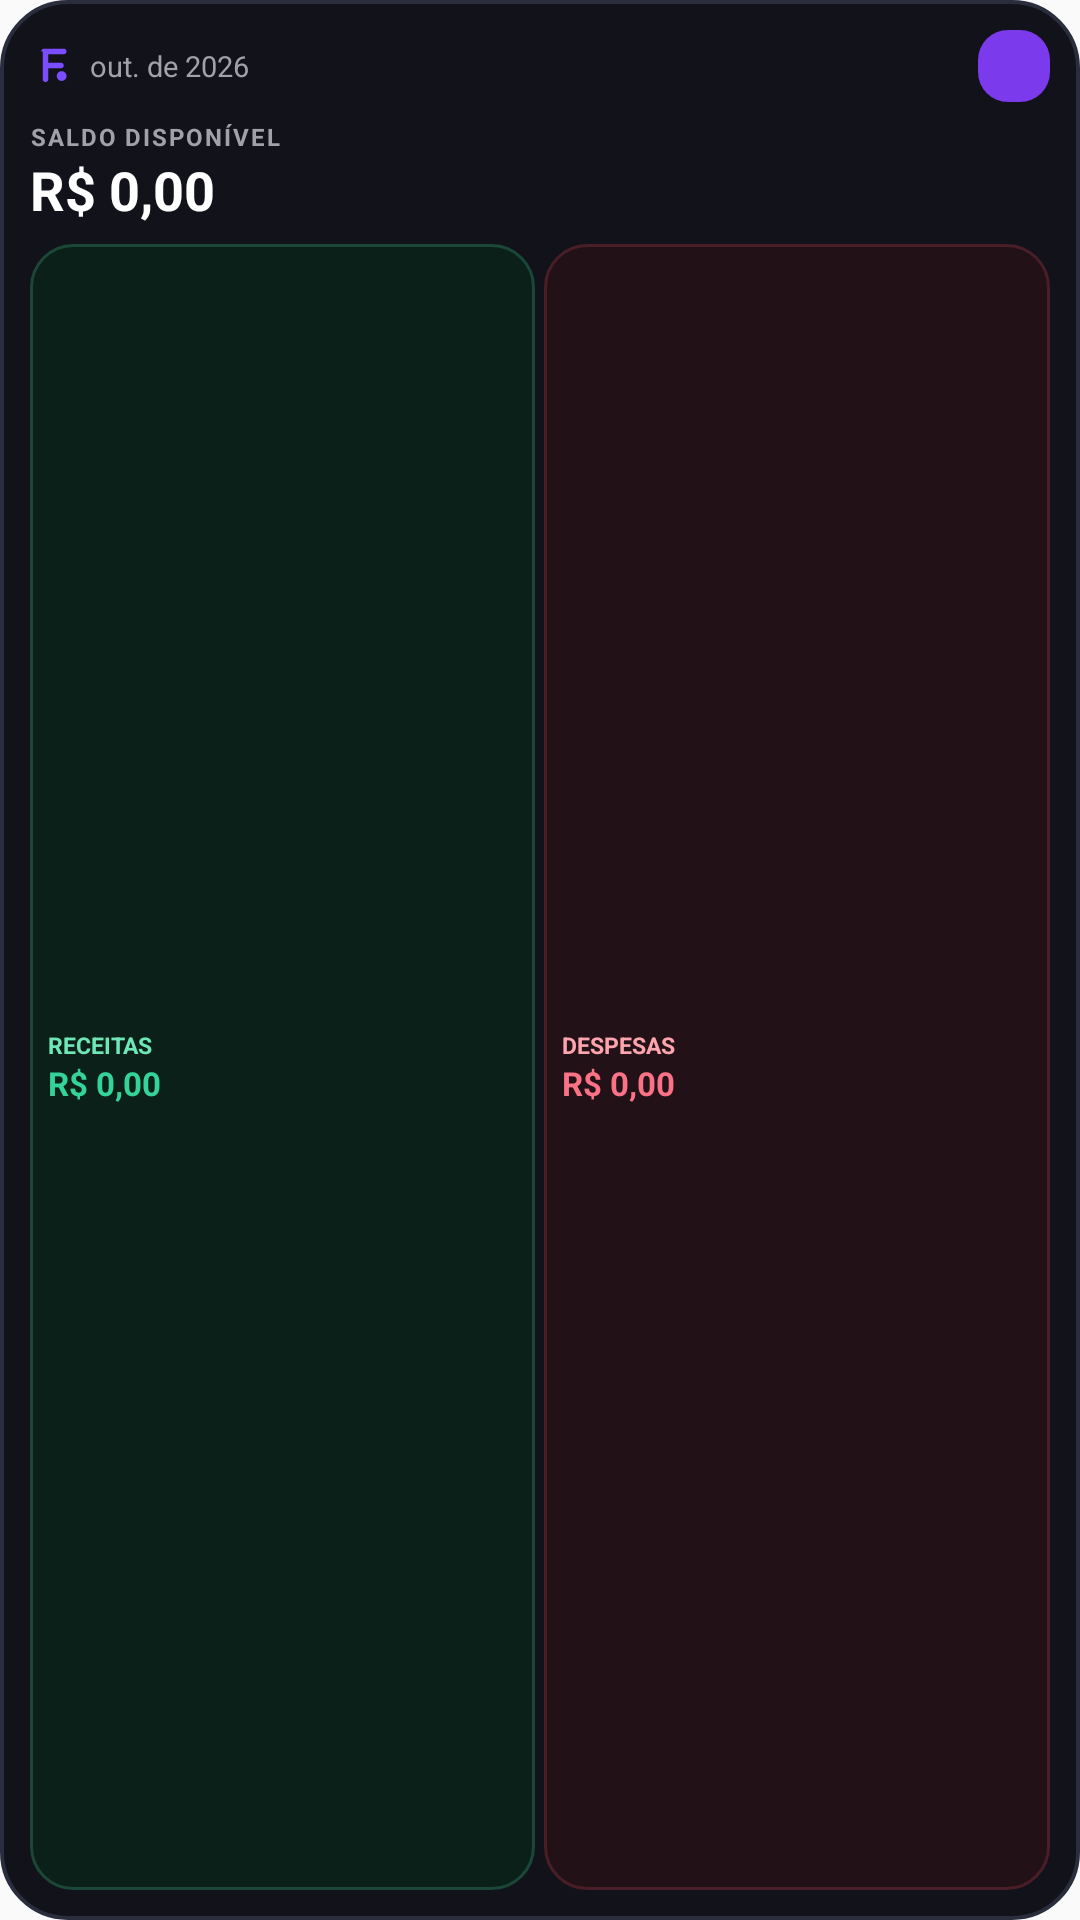

Produce the Android XML layout that renders to this screen, including the resource entries it uses.
<!-- AndroidManifest.xml: application theme AppTheme -->
<!-- res/layout/finly_app_widget_mini.xml -->
<?xml version="1.0" encoding="utf-8"?>
<LinearLayout xmlns:android="http://schemas.android.com/apk/res/android"
    android:id="@+id/widget_mini_root"
    android:layout_width="match_parent"
    android:layout_height="match_parent"
    android:background="@drawable/finly_widget_background"
    android:orientation="vertical"
    android:padding="10dp">

    
    <LinearLayout
        android:layout_width="match_parent"
        android:layout_height="wrap_content"
        android:gravity="center_vertical"
        android:orientation="horizontal">

        <ImageView
            android:layout_width="15dp"
            android:layout_height="15dp"
            android:src="@drawable/ic_stat_finly_purple"
            android:contentDescription="@string/app_name" />

        <TextView
            android:id="@+id/widget_mini_month"
            android:layout_width="0dp"
            android:layout_height="wrap_content"
            android:layout_marginStart="5dp"
            android:layout_weight="1"
            android:text="out. de 2026"
            android:textColor="#A1A1AA"
            android:textSize="9.5sp"
            android:singleLine="true" />

        <ImageView
            android:id="@+id/widget_mini_btn_add"
            android:layout_width="24dp"
            android:layout_height="24dp"
            android:background="@drawable/finly_widget_btn_action_bg"
            android:padding="5dp"
            android:src="@drawable/ic_finly_add"
            android:contentDescription="Nova Despesa" />
    </LinearLayout>

    
    <LinearLayout
        android:id="@+id/widget_mini_balance_section"
        android:layout_width="match_parent"
        android:layout_height="wrap_content"
        android:layout_marginTop="6dp"
        android:layout_marginBottom="6dp"
        android:orientation="vertical">

        <TextView
            android:layout_width="wrap_content"
            android:layout_height="wrap_content"
            android:text="SALDO DISPONÍVEL"
            android:textColor="#A1A1AA"
            android:textSize="8sp"
            android:letterSpacing="0.08"
            android:textStyle="bold" />

        <TextView
            android:id="@+id/widget_mini_balance"
            android:layout_width="match_parent"
            android:layout_height="wrap_content"
            android:text="R$ 0,00"
            android:textColor="#FFFFFF"
            android:textSize="18sp"
            android:textStyle="bold"
            android:singleLine="true" />
    </LinearLayout>

    
    <LinearLayout
        android:layout_width="match_parent"
        android:layout_height="0dp"
        android:layout_weight="1"
        android:orientation="horizontal">

        
        <LinearLayout
            android:id="@+id/widget_mini_income_section"
            android:layout_width="0dp"
            android:layout_height="match_parent"
            android:layout_weight="1"
            android:layout_marginEnd="3dp"
            android:background="@drawable/finly_widget_card_income_bg"
            android:gravity="center_vertical"
            android:orientation="vertical"
            android:padding="6dp">

            <TextView
                android:layout_width="wrap_content"
                android:layout_height="wrap_content"
                android:text="RECEITAS"
                android:textColor="#6EE7B7"
                android:textSize="7.5sp"
                android:textStyle="bold" />

            <TextView
                android:id="@+id/widget_mini_income"
                android:layout_width="match_parent"
                android:layout_height="wrap_content"
                android:text="R$ 0,00"
                android:textColor="#34D399"
                android:textSize="11sp"
                android:textStyle="bold"
                android:singleLine="true" />
        </LinearLayout>

        
        <LinearLayout
            android:id="@+id/widget_mini_expense_section"
            android:layout_width="0dp"
            android:layout_height="match_parent"
            android:layout_weight="1"
            android:background="@drawable/finly_widget_card_expense_bg"
            android:gravity="center_vertical"
            android:orientation="vertical"
            android:padding="6dp">

            <TextView
                android:layout_width="wrap_content"
                android:layout_height="wrap_content"
                android:text="DESPESAS"
                android:textColor="#FDA4AF"
                android:textSize="7.5sp"
                android:textStyle="bold" />

            <TextView
                android:id="@+id/widget_mini_expenses"
                android:layout_width="match_parent"
                android:layout_height="wrap_content"
                android:text="R$ 0,00"
                android:textColor="#FB7185"
                android:textSize="11sp"
                android:textStyle="bold"
                android:singleLine="true" />
        </LinearLayout>
    </LinearLayout>
</LinearLayout>
<!-- resources referenced by this layout -->
<resources>
  <!-- drawable finly_widget_background (drawable) -->
  <?xml version="1.0" encoding="utf-8"?>
  <shape xmlns:android="http://schemas.android.com/apk/res/android"
      android:shape="rectangle">
      <solid android:color="#12131A" />
      <corners android:radius="22dp" />
      <stroke
          android:width="1.2dp"
          android:color="#2A2D3D" />
  </shape>
  <!-- drawable finly_widget_btn_action_bg (drawable) -->
  <?xml version="1.0" encoding="utf-8"?>
  <shape xmlns:android="http://schemas.android.com/apk/res/android"
      android:shape="rectangle">
      <solid android:color="#7C3AED" />
      <corners android:radius="10dp" />
  </shape>
  <!-- drawable finly_widget_card_expense_bg (drawable) -->
  <?xml version="1.0" encoding="utf-8"?>
  <shape xmlns:android="http://schemas.android.com/apk/res/android"
      android:shape="rectangle">
      <solid android:color="#221117" />
      <corners android:radius="14dp" />
      <stroke
          android:width="1dp"
          android:color="#4A1E26" />
  </shape>
  <!-- drawable finly_widget_card_income_bg (drawable) -->
  <?xml version="1.0" encoding="utf-8"?>
  <shape xmlns:android="http://schemas.android.com/apk/res/android"
      android:shape="rectangle">
      <solid android:color="#0B2019" />
      <corners android:radius="14dp" />
      <stroke
          android:width="1dp"
          android:color="#1A4737" />
  </shape>
  <!-- drawable ic_stat_finly_purple (drawable) -->
  <?xml version="1.0" encoding="utf-8"?>
  <vector xmlns:android="http://schemas.android.com/apk/res/android"
      android:width="24dp"
      android:height="24dp"
      android:viewportWidth="32"
      android:viewportHeight="32">
      
      <path
          android:fillColor="#7C4DFF"
          android:pathData="M8,6 C8,4.895 8.895,4 10,4 H24 C25.105,4 26,4.895 26,6 C26,7.105 25.105,8 24,8 H13 V14 H22 C23.105,14 24,14.895 24,16 C24,17.105 23.105,18 22,18 H13 V25.8 C13,26.9 12.1,27.8 11,27.8 C9.9,27.8 9,26.9 9,25.8 V6 Z" />
      
      <path
          android:fillColor="#7C4DFF"
          android:pathData="M22.5,23.5m-3.5,0a3.5,3.5 0 1,0 7,0a3.5,3.5 0 1,0 -7,0" />
  </vector>
  <string name="app_name">Finly</string>
  <style name="AppTheme" parent="Theme.AppCompat.Light.DarkActionBar">
          
          <item name="colorPrimary">@color/colorPrimary</item>
          <item name="colorPrimaryDark">@color/colorPrimaryDark</item>
          <item name="colorAccent">@color/colorAccent</item>
      </style>
  <!-- not gathered from this repository: default colours our renderer supplied (Android Studio template values) -->
  <color name="colorPrimary">#FF6200EE</color>
  <color name="colorPrimaryDark">#FF3700B3</color>
  <color name="colorAccent">#FF03DAC5</color>
</resources>
